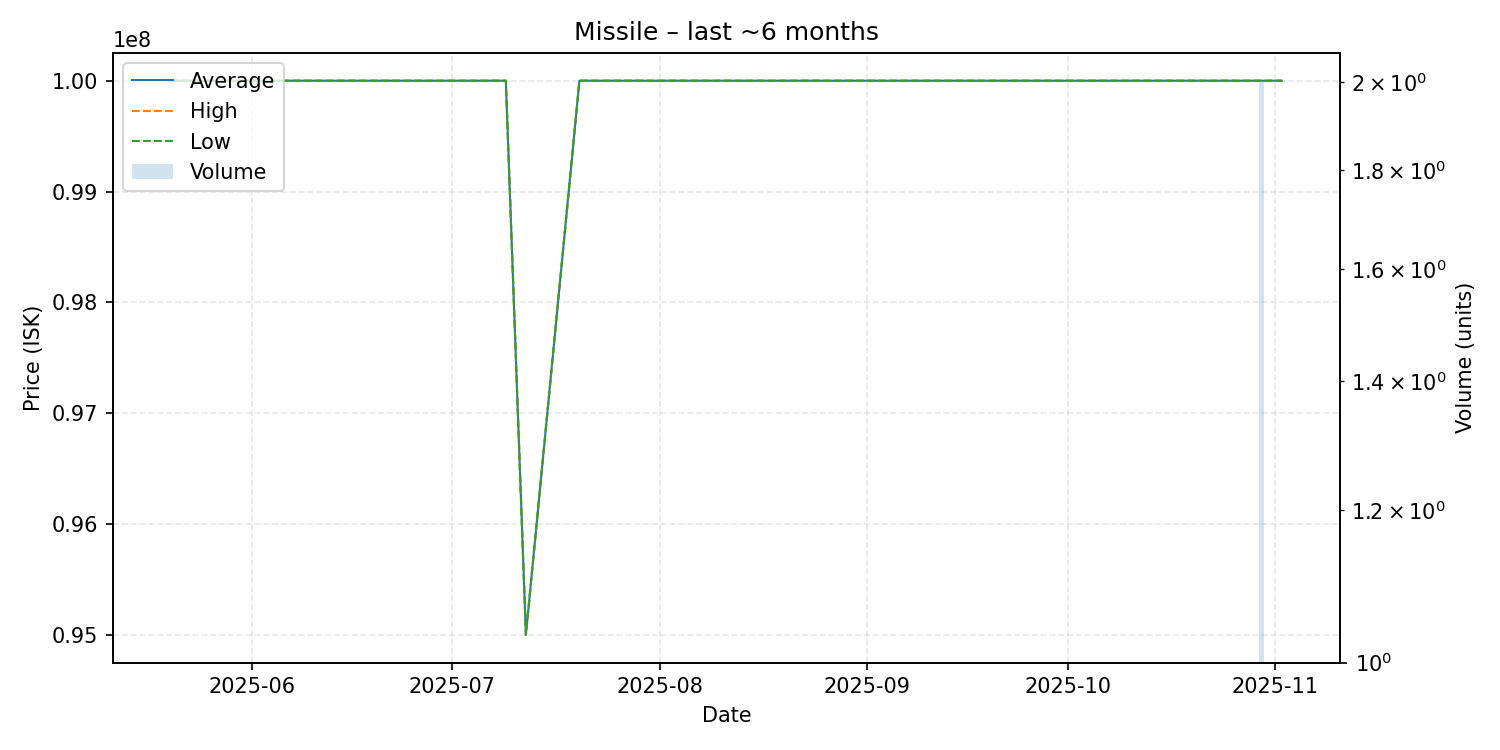

The file beside this chart, header and first rows:
date, average, highest, lowest, order_count, volume
2025-05-20, 100000000, 100000000, 100000000, 1, 1
2025-06-20, 100000000, 100000000, 100000000, 1, 1
2025-07-08, 100000000, 100000000, 100000000, 1, 1
2025-07-09, 100000000, 100000000, 100000000, 1, 1
2025-07-12, 95000000, 95000000, 95000000, 1, 1
2025-07-20, 100000000, 100000000, 100000000, 1, 1
2025-07-28, 100000000, 100000000, 100000000, 1, 1
2025-08-06, 100000000, 100000000, 100000000, 1, 1
2025-08-10, 100000000, 100000000, 100000000, 1, 1
2025-08-12, 100000000, 100000000, 100000000, 1, 1
2025-08-20, 100000000, 100000000, 100000000, 1, 1
2025-08-24, 100000000, 100000000, 100000000, 1, 1
2025-08-25, 100000000, 100000000, 100000000, 1, 1
2025-08-28, 100000000, 100000000, 100000000, 1, 1
2025-08-30, 100000000, 100000000, 100000000, 1, 1
2025-09-08, 100000000, 100000000, 100000000, 1, 1
2025-09-20, 100000000, 100000000, 100000000, 1, 1
2025-09-29, 100000000, 100000000, 100000000, 1, 1
2025-10-28, 100000000, 100000000, 100000000, 1, 1
2025-10-30, 100000000, 100000000, 100000000, 2, 2
2025-10-31, 100000000, 100000000, 100000000, 1, 1
2025-11-02, 100000000, 100000000, 100000000, 1, 1
